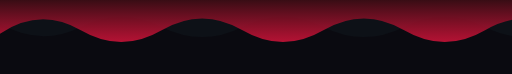
t = 0.00 s
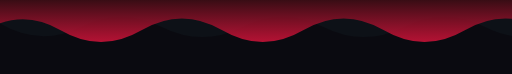
t = 1.50 s
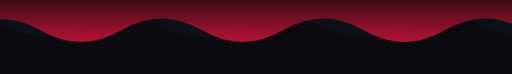
t = 3.00 s
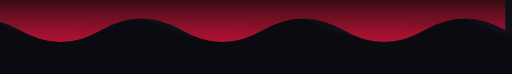
t = 4.50 s
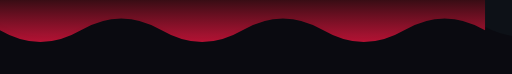
t = 6.00 s
t = 9.00 s: frame unchanged from t = 3.00 s, image omitted

The animated SVG that drew these frames (rendered in a browser with its animation timeline set to each time). Animation: 1 SMIL element (animateTransform=1); frames cover the first 9.00 s, repeats indefinitely.

<svg xmlns="http://www.w3.org/2000/svg" width="760" height="110" viewBox="0 0 760 110" preserveAspectRatio="none" font-family="'Cascadia Code','Fira Code',monospace">
  <defs>
    <linearGradient id="wv2" x1="0" y1="0" x2="0" y2="1">
      <stop offset="0" stop-color="#3D0C14"/>
      <stop offset="1" stop-color="#DC143C" stop-opacity="0.9"/>
    </linearGradient>
  </defs>
  <rect x="0" y="0" width="760" height="110" fill="#0A0A10"/>
  <g>
    <path d="M0,35 Q60,70 120,40 T240,40 T360,40 T480,40 T600,40 T720,40 T840,40 L840,0 L0,0 Z" fill="#0D1117"/>
    <path d="M0,50 Q60,10 120,45 T240,45 T360,45 T480,45 T600,45 T720,45 T840,45 L840,0 L0,0 Z" fill="url(#wv2)" opacity="0.9">
      <animateTransform attributeName="transform" type="translate" values="0 0;-120 0;0 0" keyTimes="0;0.5;1" dur="12s" repeatCount="indefinite"/>
    </path>
  </g>
</svg>
